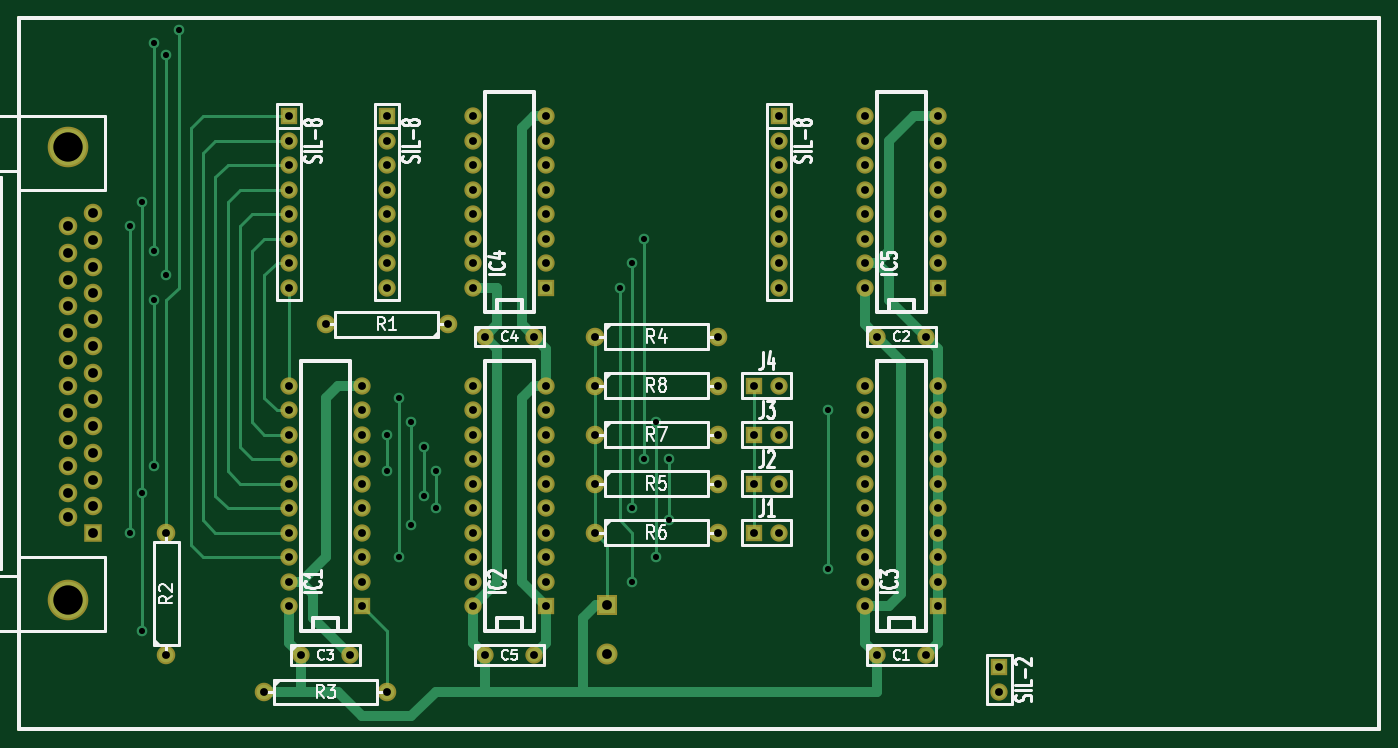
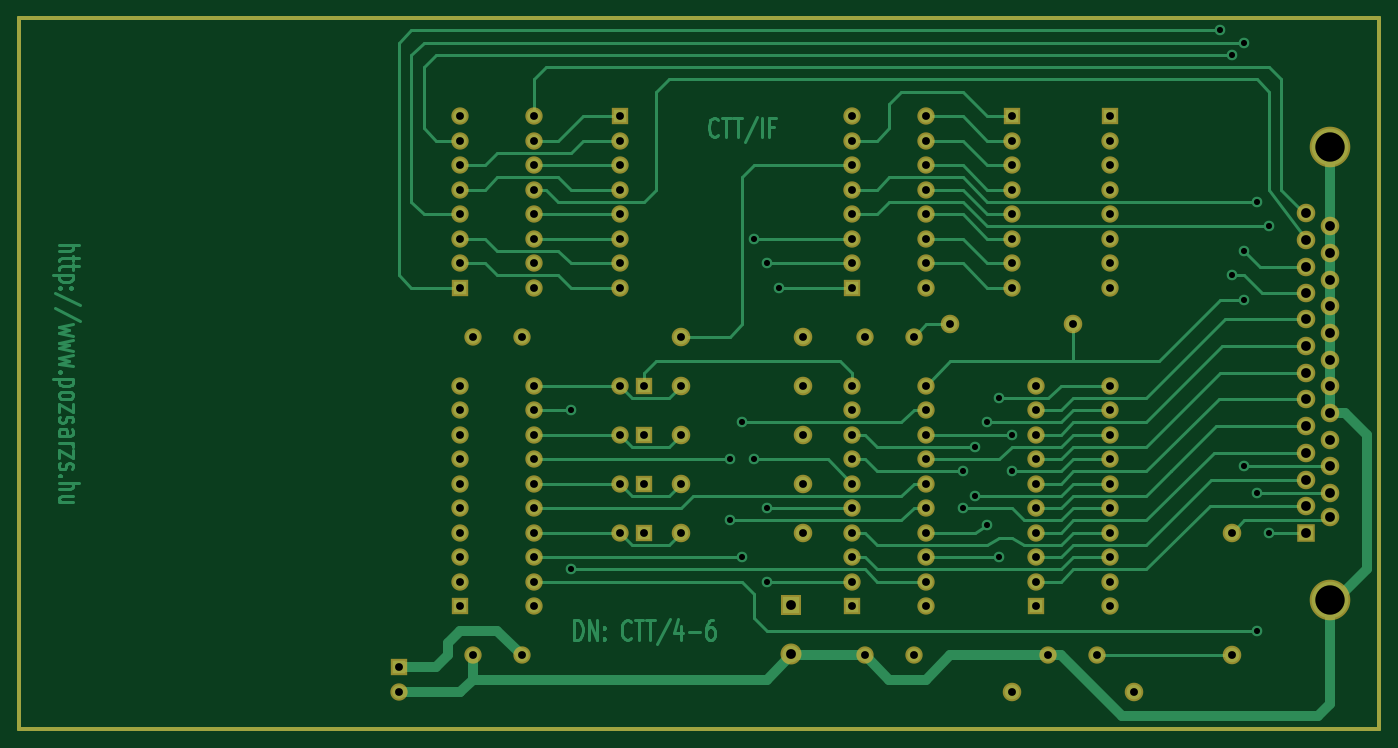
Circuit board: 7 layer files. Board 141.0 x 73.7 mm.
- bottom_copper: ctt_if-B.Cu.gbr (29759 bytes)
- bottom_mask: ctt_if-B.Mask.gbr (5571 bytes)
- outline: ctt_if-Edge.Cuts.gbr (613 bytes)
- top_copper: ctt_if-F.Cu.gbr (13262 bytes)
- top_mask: ctt_if-F.Mask.gbr (5571 bytes)
- top_silk: ctt_if-F.SilkS.gbr (29917 bytes)
- drill: ctt_if.drl (3531 bytes)

=== bottom_copper: ctt_if-B.Cu.gbr (29759 bytes, source omitted) ===
=== bottom_mask: ctt_if-B.Mask.gbr ===
G04 #@! TF.FileFunction,Soldermask,Bot*
%FSLAX46Y46*%
G04 Gerber Fmt 4.6, Leading zero omitted, Abs format (unit mm)*
G04 Created by KiCad (PCBNEW 4.0.5+dfsg1-4+deb9u1) date Mon Sep 26 08:33:48 2022*
%MOMM*%
%LPD*%
G01*
G04 APERTURE LIST*
%ADD10C,0.100000*%
%ADD11C,0.381000*%
%ADD12R,1.797000X1.797000*%
%ADD13C,1.797000*%
%ADD14C,1.924000*%
%ADD15C,4.210000*%
%ADD16R,1.924000X1.924000*%
%ADD17R,2.178000X2.178000*%
%ADD18C,2.178000*%
G04 APERTURE END LIST*
D10*
D11*
X237490000Y-63500000D02*
X194310000Y-63500000D01*
X237490000Y-137160000D02*
X237490000Y-63500000D01*
X196850000Y-137160000D02*
X237490000Y-137160000D01*
X96520000Y-137160000D02*
X196850000Y-137160000D01*
X96520000Y-63500000D02*
X96520000Y-137160000D01*
X194310000Y-63500000D02*
X96520000Y-63500000D01*
D12*
X198120000Y-130810000D03*
D13*
X198120000Y-133350000D03*
D12*
X175260000Y-73660000D03*
D13*
X175260000Y-76200000D03*
X175260000Y-78740000D03*
X175260000Y-81280000D03*
X175260000Y-83820000D03*
X175260000Y-86360000D03*
X175260000Y-88900000D03*
X175260000Y-91440000D03*
D12*
X134620000Y-73660000D03*
D13*
X134620000Y-76200000D03*
X134620000Y-78740000D03*
X134620000Y-81280000D03*
X134620000Y-83820000D03*
X134620000Y-86360000D03*
X134620000Y-88900000D03*
X134620000Y-91440000D03*
D12*
X124460000Y-73660000D03*
D13*
X124460000Y-76200000D03*
X124460000Y-78740000D03*
X124460000Y-81280000D03*
X124460000Y-83820000D03*
X124460000Y-86360000D03*
X124460000Y-88900000D03*
X124460000Y-91440000D03*
D12*
X172720000Y-101600000D03*
D13*
X175260000Y-101600000D03*
D12*
X172720000Y-106680000D03*
D13*
X175260000Y-106680000D03*
D12*
X172720000Y-111760000D03*
D13*
X175260000Y-111760000D03*
D12*
X172720000Y-116840000D03*
D13*
X175260000Y-116840000D03*
D14*
X156210000Y-96520000D03*
X168910000Y-96520000D03*
X121920000Y-133350000D03*
X134620000Y-133350000D03*
X111760000Y-129540000D03*
X111760000Y-116840000D03*
X156210000Y-101600000D03*
X168910000Y-101600000D03*
X156210000Y-106680000D03*
X168910000Y-106680000D03*
X156210000Y-116840000D03*
X168910000Y-116840000D03*
X156210000Y-111760000D03*
X168910000Y-111760000D03*
X140970000Y-95250000D03*
X128270000Y-95250000D03*
D15*
X101600000Y-76835000D03*
X101600000Y-123825000D03*
D16*
X104140000Y-116840000D03*
D14*
X104140000Y-114046000D03*
X104140000Y-111379000D03*
X104140000Y-108585000D03*
X104140000Y-105791000D03*
X104140000Y-102997000D03*
X104140000Y-100330000D03*
X104140000Y-97536000D03*
X104140000Y-94742000D03*
X104140000Y-91948000D03*
X104140000Y-89281000D03*
X104140000Y-86487000D03*
X104140000Y-83693000D03*
X101600000Y-115265200D03*
X101600000Y-112725200D03*
X101600000Y-109931200D03*
X101600000Y-107188000D03*
X101600000Y-104444800D03*
X101600000Y-101650800D03*
X101600000Y-98907600D03*
X101600000Y-96164400D03*
X101600000Y-93319600D03*
X101600000Y-90627200D03*
X101600000Y-87884000D03*
X101600000Y-85090000D03*
D17*
X157480000Y-124333000D03*
D18*
X157480000Y-129413000D03*
D13*
X185420000Y-129540000D03*
X190500000Y-129540000D03*
X144780000Y-129540000D03*
X149860000Y-129540000D03*
X144780000Y-96520000D03*
X149860000Y-96520000D03*
X125730000Y-129540000D03*
X130810000Y-129540000D03*
X185420000Y-96520000D03*
X190500000Y-96520000D03*
D12*
X151130000Y-124460000D03*
D13*
X151130000Y-121920000D03*
X151130000Y-119380000D03*
X151130000Y-116840000D03*
X151130000Y-114300000D03*
X151130000Y-111760000D03*
X151130000Y-109220000D03*
X151130000Y-106680000D03*
X151130000Y-104140000D03*
X151130000Y-101600000D03*
X143510000Y-101600000D03*
X143510000Y-104140000D03*
X143510000Y-106680000D03*
X143510000Y-109220000D03*
X143510000Y-111760000D03*
X143510000Y-114300000D03*
X143510000Y-116840000D03*
X143510000Y-119380000D03*
X143510000Y-121920000D03*
X143510000Y-124460000D03*
D12*
X132080000Y-124460000D03*
D13*
X132080000Y-121920000D03*
X132080000Y-119380000D03*
X132080000Y-116840000D03*
X132080000Y-114300000D03*
X132080000Y-111760000D03*
X132080000Y-109220000D03*
X132080000Y-106680000D03*
X132080000Y-104140000D03*
X132080000Y-101600000D03*
X124460000Y-101600000D03*
X124460000Y-104140000D03*
X124460000Y-106680000D03*
X124460000Y-109220000D03*
X124460000Y-111760000D03*
X124460000Y-114300000D03*
X124460000Y-116840000D03*
X124460000Y-119380000D03*
X124460000Y-121920000D03*
X124460000Y-124460000D03*
D12*
X191770000Y-124460000D03*
D13*
X191770000Y-121920000D03*
X191770000Y-119380000D03*
X191770000Y-116840000D03*
X191770000Y-114300000D03*
X191770000Y-111760000D03*
X191770000Y-109220000D03*
X191770000Y-106680000D03*
X191770000Y-104140000D03*
X191770000Y-101600000D03*
X184150000Y-101600000D03*
X184150000Y-104140000D03*
X184150000Y-106680000D03*
X184150000Y-109220000D03*
X184150000Y-111760000D03*
X184150000Y-114300000D03*
X184150000Y-116840000D03*
X184150000Y-119380000D03*
X184150000Y-121920000D03*
X184150000Y-124460000D03*
D12*
X191770000Y-91440000D03*
D13*
X191770000Y-88900000D03*
X191770000Y-86360000D03*
X191770000Y-83820000D03*
X191770000Y-81280000D03*
X191770000Y-78740000D03*
X191770000Y-76200000D03*
X191770000Y-73660000D03*
X184150000Y-73660000D03*
X184150000Y-76200000D03*
X184150000Y-78740000D03*
X184150000Y-81280000D03*
X184150000Y-83820000D03*
X184150000Y-86360000D03*
X184150000Y-88900000D03*
X184150000Y-91440000D03*
D12*
X151130000Y-91440000D03*
D13*
X151130000Y-88900000D03*
X151130000Y-86360000D03*
X151130000Y-83820000D03*
X151130000Y-81280000D03*
X151130000Y-78740000D03*
X151130000Y-76200000D03*
X151130000Y-73660000D03*
X143510000Y-73660000D03*
X143510000Y-76200000D03*
X143510000Y-78740000D03*
X143510000Y-81280000D03*
X143510000Y-83820000D03*
X143510000Y-86360000D03*
X143510000Y-88900000D03*
X143510000Y-91440000D03*
M02*

=== outline: ctt_if-Edge.Cuts.gbr ===
G04 #@! TF.FileFunction,Profile,NP*
%FSLAX46Y46*%
G04 Gerber Fmt 4.6, Leading zero omitted, Abs format (unit mm)*
G04 Created by KiCad (PCBNEW 4.0.5+dfsg1-4+deb9u1) date Mon Sep 26 08:33:48 2022*
%MOMM*%
%LPD*%
G01*
G04 APERTURE LIST*
%ADD10C,0.100000*%
%ADD11C,0.381000*%
G04 APERTURE END LIST*
D10*
D11*
X237490000Y-63500000D02*
X194310000Y-63500000D01*
X237490000Y-137160000D02*
X237490000Y-63500000D01*
X196850000Y-137160000D02*
X237490000Y-137160000D01*
X96520000Y-137160000D02*
X196850000Y-137160000D01*
X96520000Y-63500000D02*
X96520000Y-137160000D01*
X194310000Y-63500000D02*
X96520000Y-63500000D01*
M02*

=== top_copper: ctt_if-F.Cu.gbr (13262 bytes, source omitted) ===
=== top_mask: ctt_if-F.Mask.gbr ===
G04 #@! TF.FileFunction,Soldermask,Top*
%FSLAX46Y46*%
G04 Gerber Fmt 4.6, Leading zero omitted, Abs format (unit mm)*
G04 Created by KiCad (PCBNEW 4.0.5+dfsg1-4+deb9u1) date Mon Sep 26 08:33:48 2022*
%MOMM*%
%LPD*%
G01*
G04 APERTURE LIST*
%ADD10C,0.100000*%
%ADD11C,0.381000*%
%ADD12R,1.797000X1.797000*%
%ADD13C,1.797000*%
%ADD14C,1.924000*%
%ADD15C,4.210000*%
%ADD16R,1.924000X1.924000*%
%ADD17R,2.178000X2.178000*%
%ADD18C,2.178000*%
G04 APERTURE END LIST*
D10*
D11*
X237490000Y-63500000D02*
X194310000Y-63500000D01*
X237490000Y-137160000D02*
X237490000Y-63500000D01*
X196850000Y-137160000D02*
X237490000Y-137160000D01*
X96520000Y-137160000D02*
X196850000Y-137160000D01*
X96520000Y-63500000D02*
X96520000Y-137160000D01*
X194310000Y-63500000D02*
X96520000Y-63500000D01*
D12*
X198120000Y-130810000D03*
D13*
X198120000Y-133350000D03*
D12*
X175260000Y-73660000D03*
D13*
X175260000Y-76200000D03*
X175260000Y-78740000D03*
X175260000Y-81280000D03*
X175260000Y-83820000D03*
X175260000Y-86360000D03*
X175260000Y-88900000D03*
X175260000Y-91440000D03*
D12*
X134620000Y-73660000D03*
D13*
X134620000Y-76200000D03*
X134620000Y-78740000D03*
X134620000Y-81280000D03*
X134620000Y-83820000D03*
X134620000Y-86360000D03*
X134620000Y-88900000D03*
X134620000Y-91440000D03*
D12*
X124460000Y-73660000D03*
D13*
X124460000Y-76200000D03*
X124460000Y-78740000D03*
X124460000Y-81280000D03*
X124460000Y-83820000D03*
X124460000Y-86360000D03*
X124460000Y-88900000D03*
X124460000Y-91440000D03*
D12*
X172720000Y-101600000D03*
D13*
X175260000Y-101600000D03*
D12*
X172720000Y-106680000D03*
D13*
X175260000Y-106680000D03*
D12*
X172720000Y-111760000D03*
D13*
X175260000Y-111760000D03*
D12*
X172720000Y-116840000D03*
D13*
X175260000Y-116840000D03*
D14*
X156210000Y-96520000D03*
X168910000Y-96520000D03*
X121920000Y-133350000D03*
X134620000Y-133350000D03*
X111760000Y-129540000D03*
X111760000Y-116840000D03*
X156210000Y-101600000D03*
X168910000Y-101600000D03*
X156210000Y-106680000D03*
X168910000Y-106680000D03*
X156210000Y-116840000D03*
X168910000Y-116840000D03*
X156210000Y-111760000D03*
X168910000Y-111760000D03*
X140970000Y-95250000D03*
X128270000Y-95250000D03*
D15*
X101600000Y-76835000D03*
X101600000Y-123825000D03*
D16*
X104140000Y-116840000D03*
D14*
X104140000Y-114046000D03*
X104140000Y-111379000D03*
X104140000Y-108585000D03*
X104140000Y-105791000D03*
X104140000Y-102997000D03*
X104140000Y-100330000D03*
X104140000Y-97536000D03*
X104140000Y-94742000D03*
X104140000Y-91948000D03*
X104140000Y-89281000D03*
X104140000Y-86487000D03*
X104140000Y-83693000D03*
X101600000Y-115265200D03*
X101600000Y-112725200D03*
X101600000Y-109931200D03*
X101600000Y-107188000D03*
X101600000Y-104444800D03*
X101600000Y-101650800D03*
X101600000Y-98907600D03*
X101600000Y-96164400D03*
X101600000Y-93319600D03*
X101600000Y-90627200D03*
X101600000Y-87884000D03*
X101600000Y-85090000D03*
D17*
X157480000Y-124333000D03*
D18*
X157480000Y-129413000D03*
D13*
X185420000Y-129540000D03*
X190500000Y-129540000D03*
X144780000Y-129540000D03*
X149860000Y-129540000D03*
X144780000Y-96520000D03*
X149860000Y-96520000D03*
X125730000Y-129540000D03*
X130810000Y-129540000D03*
X185420000Y-96520000D03*
X190500000Y-96520000D03*
D12*
X151130000Y-124460000D03*
D13*
X151130000Y-121920000D03*
X151130000Y-119380000D03*
X151130000Y-116840000D03*
X151130000Y-114300000D03*
X151130000Y-111760000D03*
X151130000Y-109220000D03*
X151130000Y-106680000D03*
X151130000Y-104140000D03*
X151130000Y-101600000D03*
X143510000Y-101600000D03*
X143510000Y-104140000D03*
X143510000Y-106680000D03*
X143510000Y-109220000D03*
X143510000Y-111760000D03*
X143510000Y-114300000D03*
X143510000Y-116840000D03*
X143510000Y-119380000D03*
X143510000Y-121920000D03*
X143510000Y-124460000D03*
D12*
X132080000Y-124460000D03*
D13*
X132080000Y-121920000D03*
X132080000Y-119380000D03*
X132080000Y-116840000D03*
X132080000Y-114300000D03*
X132080000Y-111760000D03*
X132080000Y-109220000D03*
X132080000Y-106680000D03*
X132080000Y-104140000D03*
X132080000Y-101600000D03*
X124460000Y-101600000D03*
X124460000Y-104140000D03*
X124460000Y-106680000D03*
X124460000Y-109220000D03*
X124460000Y-111760000D03*
X124460000Y-114300000D03*
X124460000Y-116840000D03*
X124460000Y-119380000D03*
X124460000Y-121920000D03*
X124460000Y-124460000D03*
D12*
X191770000Y-124460000D03*
D13*
X191770000Y-121920000D03*
X191770000Y-119380000D03*
X191770000Y-116840000D03*
X191770000Y-114300000D03*
X191770000Y-111760000D03*
X191770000Y-109220000D03*
X191770000Y-106680000D03*
X191770000Y-104140000D03*
X191770000Y-101600000D03*
X184150000Y-101600000D03*
X184150000Y-104140000D03*
X184150000Y-106680000D03*
X184150000Y-109220000D03*
X184150000Y-111760000D03*
X184150000Y-114300000D03*
X184150000Y-116840000D03*
X184150000Y-119380000D03*
X184150000Y-121920000D03*
X184150000Y-124460000D03*
D12*
X191770000Y-91440000D03*
D13*
X191770000Y-88900000D03*
X191770000Y-86360000D03*
X191770000Y-83820000D03*
X191770000Y-81280000D03*
X191770000Y-78740000D03*
X191770000Y-76200000D03*
X191770000Y-73660000D03*
X184150000Y-73660000D03*
X184150000Y-76200000D03*
X184150000Y-78740000D03*
X184150000Y-81280000D03*
X184150000Y-83820000D03*
X184150000Y-86360000D03*
X184150000Y-88900000D03*
X184150000Y-91440000D03*
D12*
X151130000Y-91440000D03*
D13*
X151130000Y-88900000D03*
X151130000Y-86360000D03*
X151130000Y-83820000D03*
X151130000Y-81280000D03*
X151130000Y-78740000D03*
X151130000Y-76200000D03*
X151130000Y-73660000D03*
X143510000Y-73660000D03*
X143510000Y-76200000D03*
X143510000Y-78740000D03*
X143510000Y-81280000D03*
X143510000Y-83820000D03*
X143510000Y-86360000D03*
X143510000Y-88900000D03*
X143510000Y-91440000D03*
M02*

=== top_silk: ctt_if-F.SilkS.gbr (29917 bytes, source omitted) ===
=== drill: ctt_if.drl ===
M48
;DRILL file {KiCad 4.0.5+dfsg1-4+deb9u1} date Mon Sep 26 08:33:49 2022
;FORMAT={-:-/ absolute / metric / decimal}
FMAT,2
METRIC,TZ
T1C0.635
T2C0.813
T3C1.016
T4C3.048
%
G90
G05
M71
T1
X107.95Y-85.09
X107.95Y-116.84
X109.22Y-82.55
X109.22Y-112.776
X109.22Y-127.
X110.49Y-66.04
X110.49Y-87.63
X110.49Y-92.71
X110.49Y-109.982
X111.76Y-67.31
X111.76Y-90.17
X113.03Y-64.77
X134.62Y-106.68
X134.62Y-110.49
X135.89Y-102.87
X135.89Y-119.38
X137.16Y-105.41
X137.16Y-116.078
X138.43Y-107.95
X138.43Y-113.03
X139.7Y-110.49
X139.7Y-114.3
X158.75Y-91.44
X160.02Y-88.9
X160.02Y-114.3
X160.02Y-121.92
X161.29Y-86.36
X161.29Y-109.22
X162.56Y-105.41
X162.56Y-119.38
X163.83Y-109.22
X163.83Y-115.57
X180.34Y-104.14
X180.34Y-120.65
T2
X111.76Y-116.84
X111.76Y-129.54
X121.92Y-133.35
X124.46Y-73.66
X124.46Y-76.2
X124.46Y-78.74
X124.46Y-81.28
X124.46Y-83.82
X124.46Y-86.36
X124.46Y-88.9
X124.46Y-91.44
X124.46Y-101.6
X124.46Y-104.14
X124.46Y-106.68
X124.46Y-109.22
X124.46Y-111.76
X124.46Y-114.3
X124.46Y-116.84
X124.46Y-119.38
X124.46Y-121.92
X124.46Y-124.46
X125.73Y-129.54
X128.27Y-95.25
X130.81Y-129.54
X132.08Y-101.6
X132.08Y-104.14
X132.08Y-106.68
X132.08Y-109.22
X132.08Y-111.76
X132.08Y-114.3
X132.08Y-116.84
X132.08Y-119.38
X132.08Y-121.92
X132.08Y-124.46
X134.62Y-73.66
X134.62Y-76.2
X134.62Y-78.74
X134.62Y-81.28
X134.62Y-83.82
X134.62Y-86.36
X134.62Y-88.9
X134.62Y-91.44
X134.62Y-133.35
X140.97Y-95.25
X143.51Y-73.66
X143.51Y-76.2
X143.51Y-78.74
X143.51Y-81.28
X143.51Y-83.82
X143.51Y-86.36
X143.51Y-88.9
X143.51Y-91.44
X143.51Y-101.6
X143.51Y-104.14
X143.51Y-106.68
X143.51Y-109.22
X143.51Y-111.76
X143.51Y-114.3
X143.51Y-116.84
X143.51Y-119.38
X143.51Y-121.92
X143.51Y-124.46
X144.78Y-96.52
X144.78Y-129.54
X149.86Y-96.52
X149.86Y-129.54
X151.13Y-73.66
X151.13Y-76.2
X151.13Y-78.74
X151.13Y-81.28
X151.13Y-83.82
X151.13Y-86.36
X151.13Y-88.9
X151.13Y-91.44
X151.13Y-101.6
X151.13Y-104.14
X151.13Y-106.68
X151.13Y-109.22
X151.13Y-111.76
X151.13Y-114.3
X151.13Y-116.84
X151.13Y-119.38
X151.13Y-121.92
X151.13Y-124.46
X156.21Y-96.52
X156.21Y-101.6
X156.21Y-106.68
X156.21Y-111.76
X156.21Y-116.84
X168.91Y-96.52
X168.91Y-101.6
X168.91Y-106.68
X168.91Y-111.76
X168.91Y-116.84
X172.72Y-101.6
X172.72Y-106.68
X172.72Y-111.76
X172.72Y-116.84
X175.26Y-73.66
X175.26Y-76.2
X175.26Y-78.74
X175.26Y-81.28
X175.26Y-83.82
X175.26Y-86.36
X175.26Y-88.9
X175.26Y-91.44
X175.26Y-101.6
X175.26Y-106.68
X175.26Y-111.76
X175.26Y-116.84
X184.15Y-73.66
X184.15Y-76.2
X184.15Y-78.74
X184.15Y-81.28
X184.15Y-83.82
X184.15Y-86.36
X184.15Y-88.9
X184.15Y-91.44
X184.15Y-101.6
X184.15Y-104.14
X184.15Y-106.68
X184.15Y-109.22
X184.15Y-111.76
X184.15Y-114.3
X184.15Y-116.84
X184.15Y-119.38
X184.15Y-121.92
X184.15Y-124.46
X185.42Y-96.52
X185.42Y-129.54
X190.5Y-96.52
X190.5Y-129.54
X191.77Y-73.66
X191.77Y-76.2
X191.77Y-78.74
X191.77Y-81.28
X191.77Y-83.82
X191.77Y-86.36
X191.77Y-88.9
X191.77Y-91.44
X191.77Y-101.6
X191.77Y-104.14
X191.77Y-106.68
X191.77Y-109.22
X191.77Y-111.76
X191.77Y-114.3
X191.77Y-116.84
X191.77Y-119.38
X191.77Y-121.92
X191.77Y-124.46
X198.12Y-130.81
X198.12Y-133.35
T3
X101.6Y-85.09
X101.6Y-87.884
X101.6Y-90.627
X101.6Y-93.32
X101.6Y-96.164
X101.6Y-98.908
X101.6Y-101.651
X101.6Y-104.445
X101.6Y-107.188
X101.6Y-109.931
X101.6Y-112.725
X101.6Y-115.265
X104.14Y-83.693
X104.14Y-86.487
X104.14Y-89.281
X104.14Y-91.948
X104.14Y-94.742
X104.14Y-97.536
X104.14Y-100.33
X104.14Y-102.997
X104.14Y-105.791
X104.14Y-108.585
X104.14Y-111.379
X104.14Y-114.046
X104.14Y-116.84
X157.48Y-124.333
X157.48Y-129.413
T4
X101.6Y-76.835
X101.6Y-123.825
T0
M30
